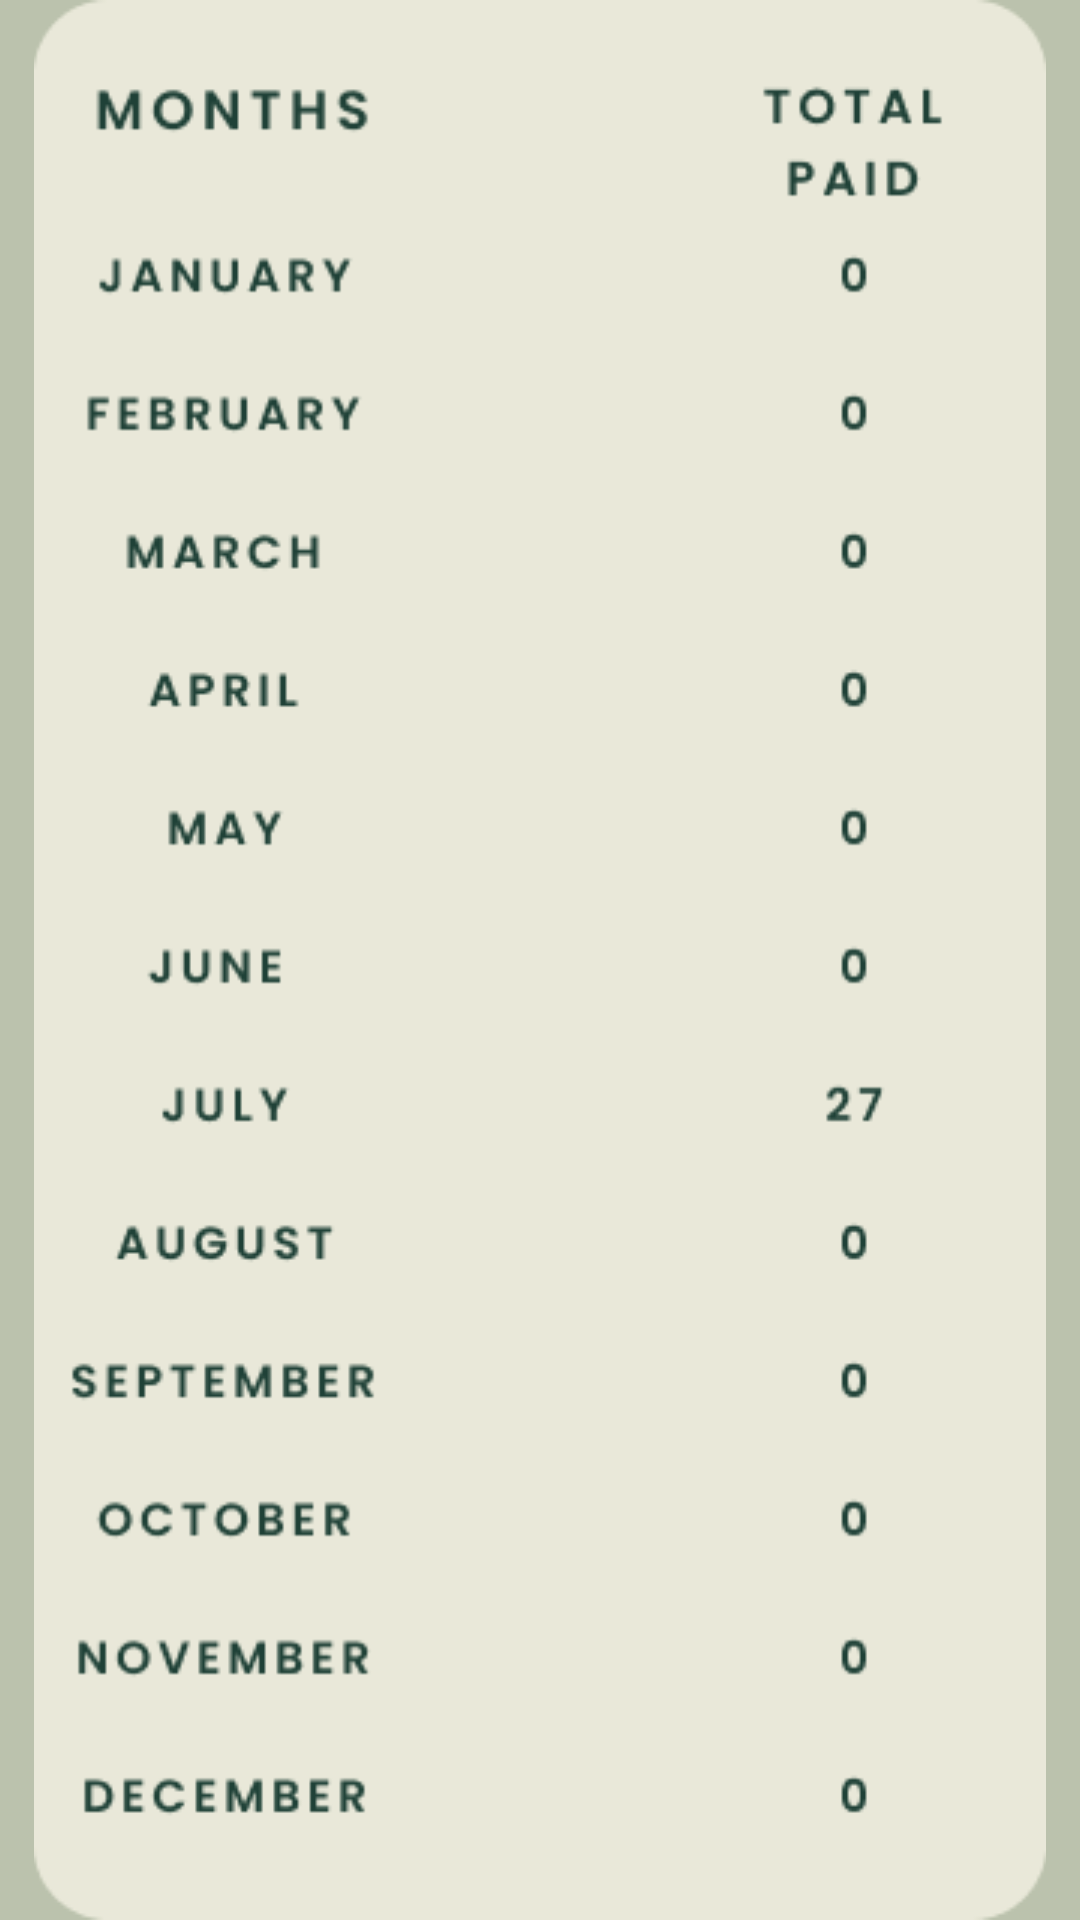

Here is an Android app screen rendered from its layout file. Give the layout XML and the strings, colors and styles it references.
<!-- AndroidManifest.xml: application theme Theme.AppCompat.Light.NoActionBar -->
<!-- res/layout/fragment_month.xml -->
<?xml version="1.0" encoding="utf-8"?>
<FrameLayout xmlns:android="http://schemas.android.com/apk/res/android"
    xmlns:tools="http://schemas.android.com/tools"
    android:layout_width="match_parent"
    android:layout_height="match_parent"
    tools:context=".MonthFragment"
    android:id="@+id/monthFragment"
    android:background="@drawable/reportview_bg"
    >

    <ImageView
        android:layout_width="match_parent"
        android:layout_height="match_parent"
        android:src="@drawable/newmonth"/>



</FrameLayout>
<!-- resources referenced by this layout -->
<resources>
  <!-- drawable newmonth: png bitmap (drawable, 18134 bytes) -->
  <!-- drawable reportview_bg (drawable) -->
  <?xml version="1.0" encoding="utf-8"?>
  <selector xmlns:android="http://schemas.android.com/apk/res/android">
  
      <item>
          <shape android:shape="rectangle">
              <solid android:color="@color/clayash"/>
          </shape>
      </item>
  </selector>
  <color name="clayash">#BBC2AD</color>
</resources>
